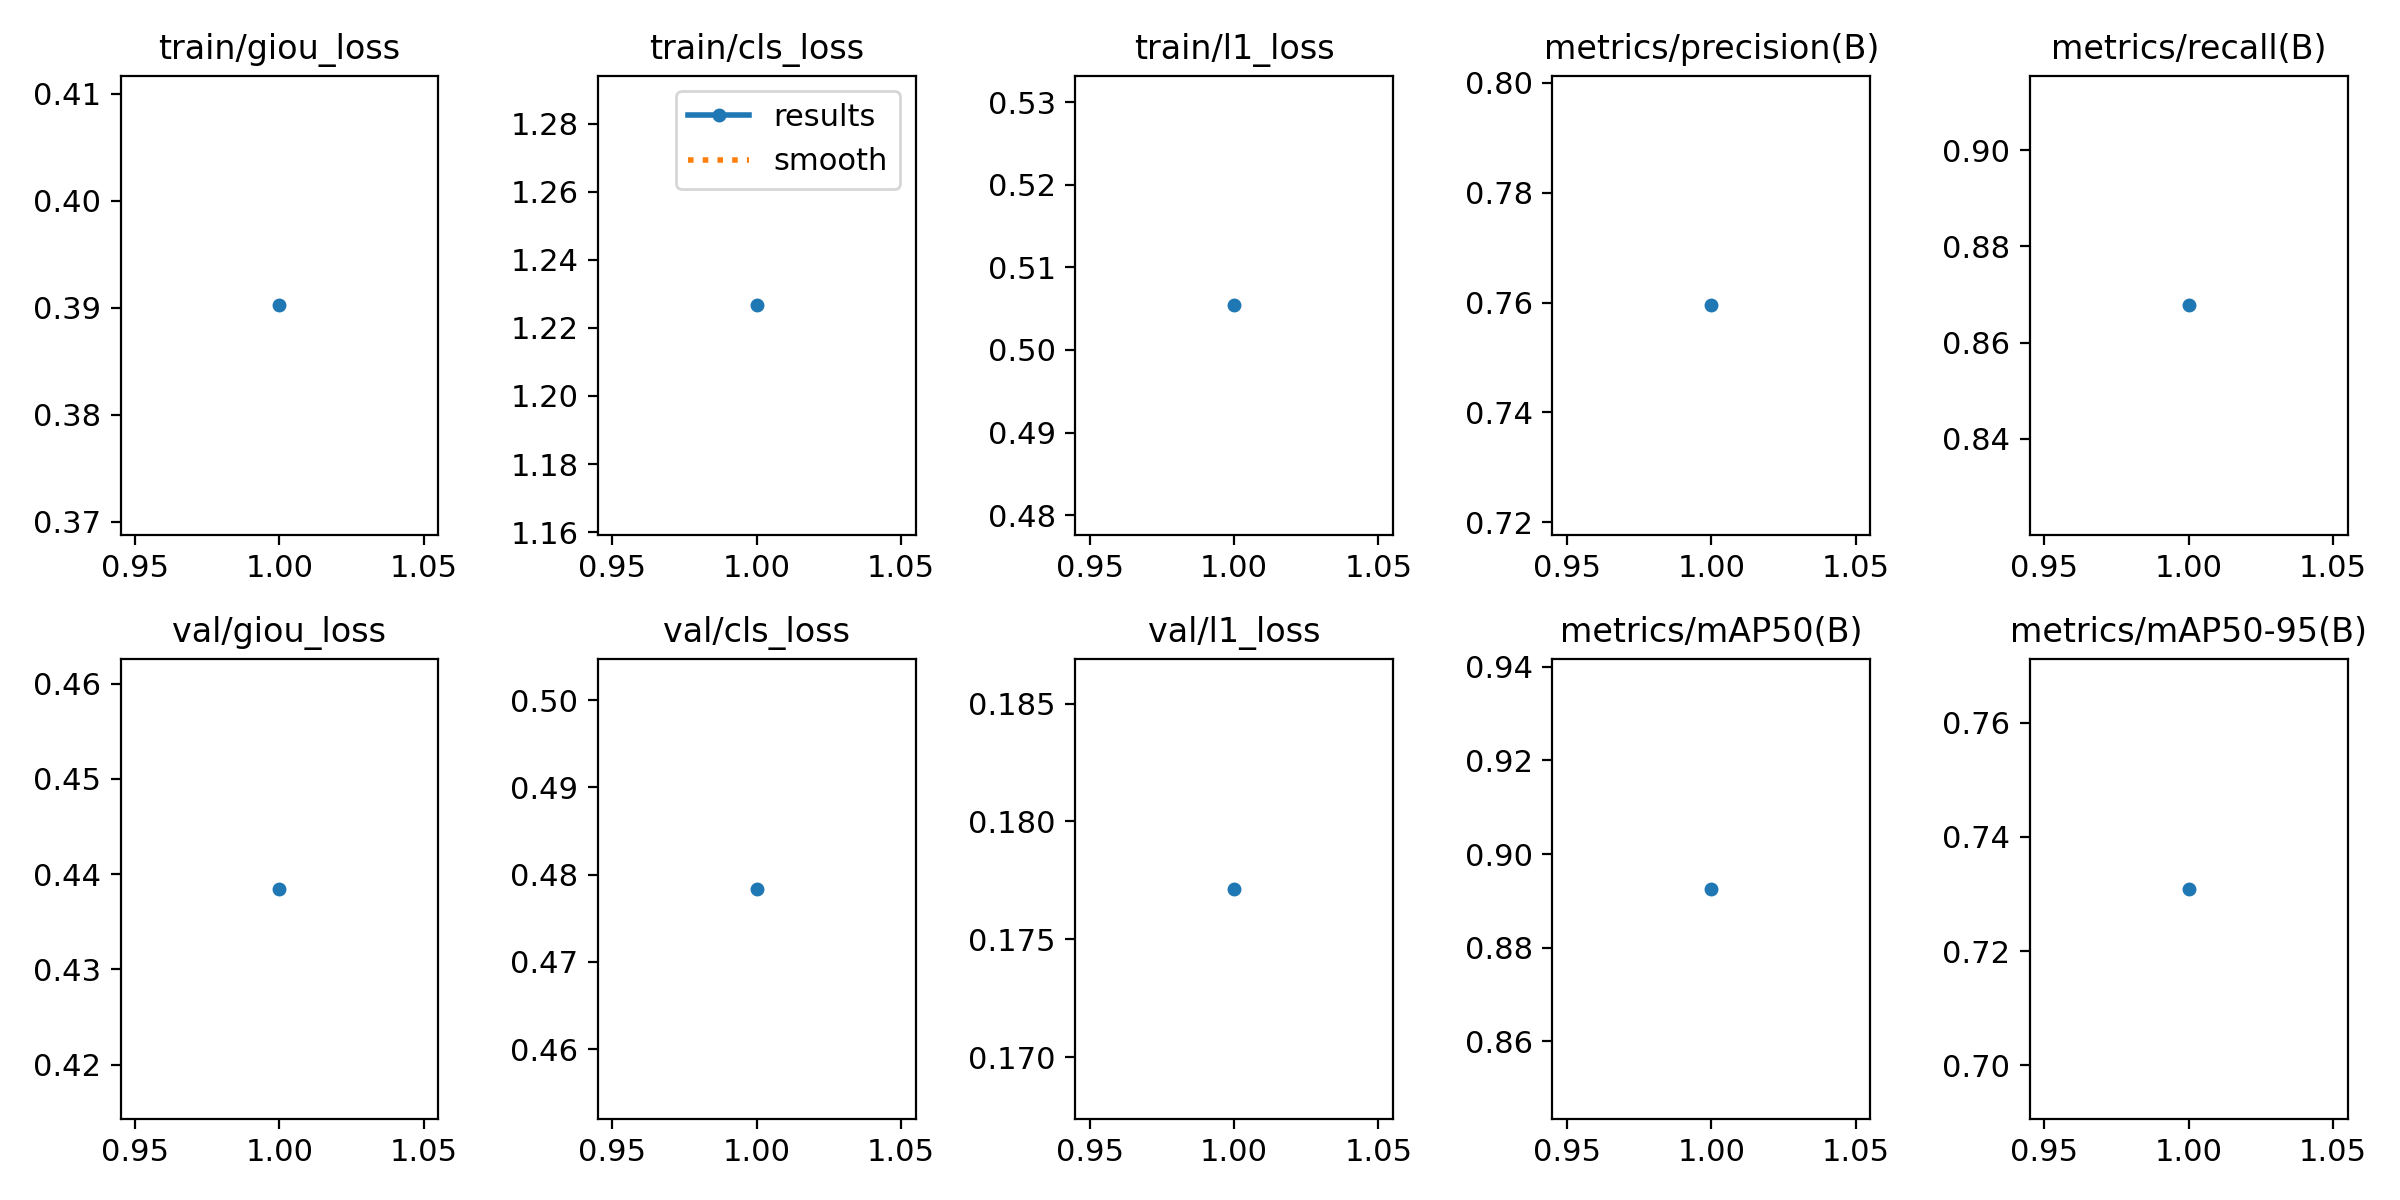

The table this chart was drawn from, first rows:
epoch, time, train/giou_loss, train/cls_loss, train/l1_loss, metrics/precision(B), metrics/recall(B), metrics/mAP50(B), metrics/mAP50-95(B), val/giou_loss, val/cls_loss, val/l1_loss, lr/pg0, lr/pg1, lr/pg2
1, 23.51, 0.3902, 1.227, 0.5054, 0.7595, 0.8677, 0.8925, 0.7309, 0.4385, 0.4784, 0.1771, 0, 0, 0
